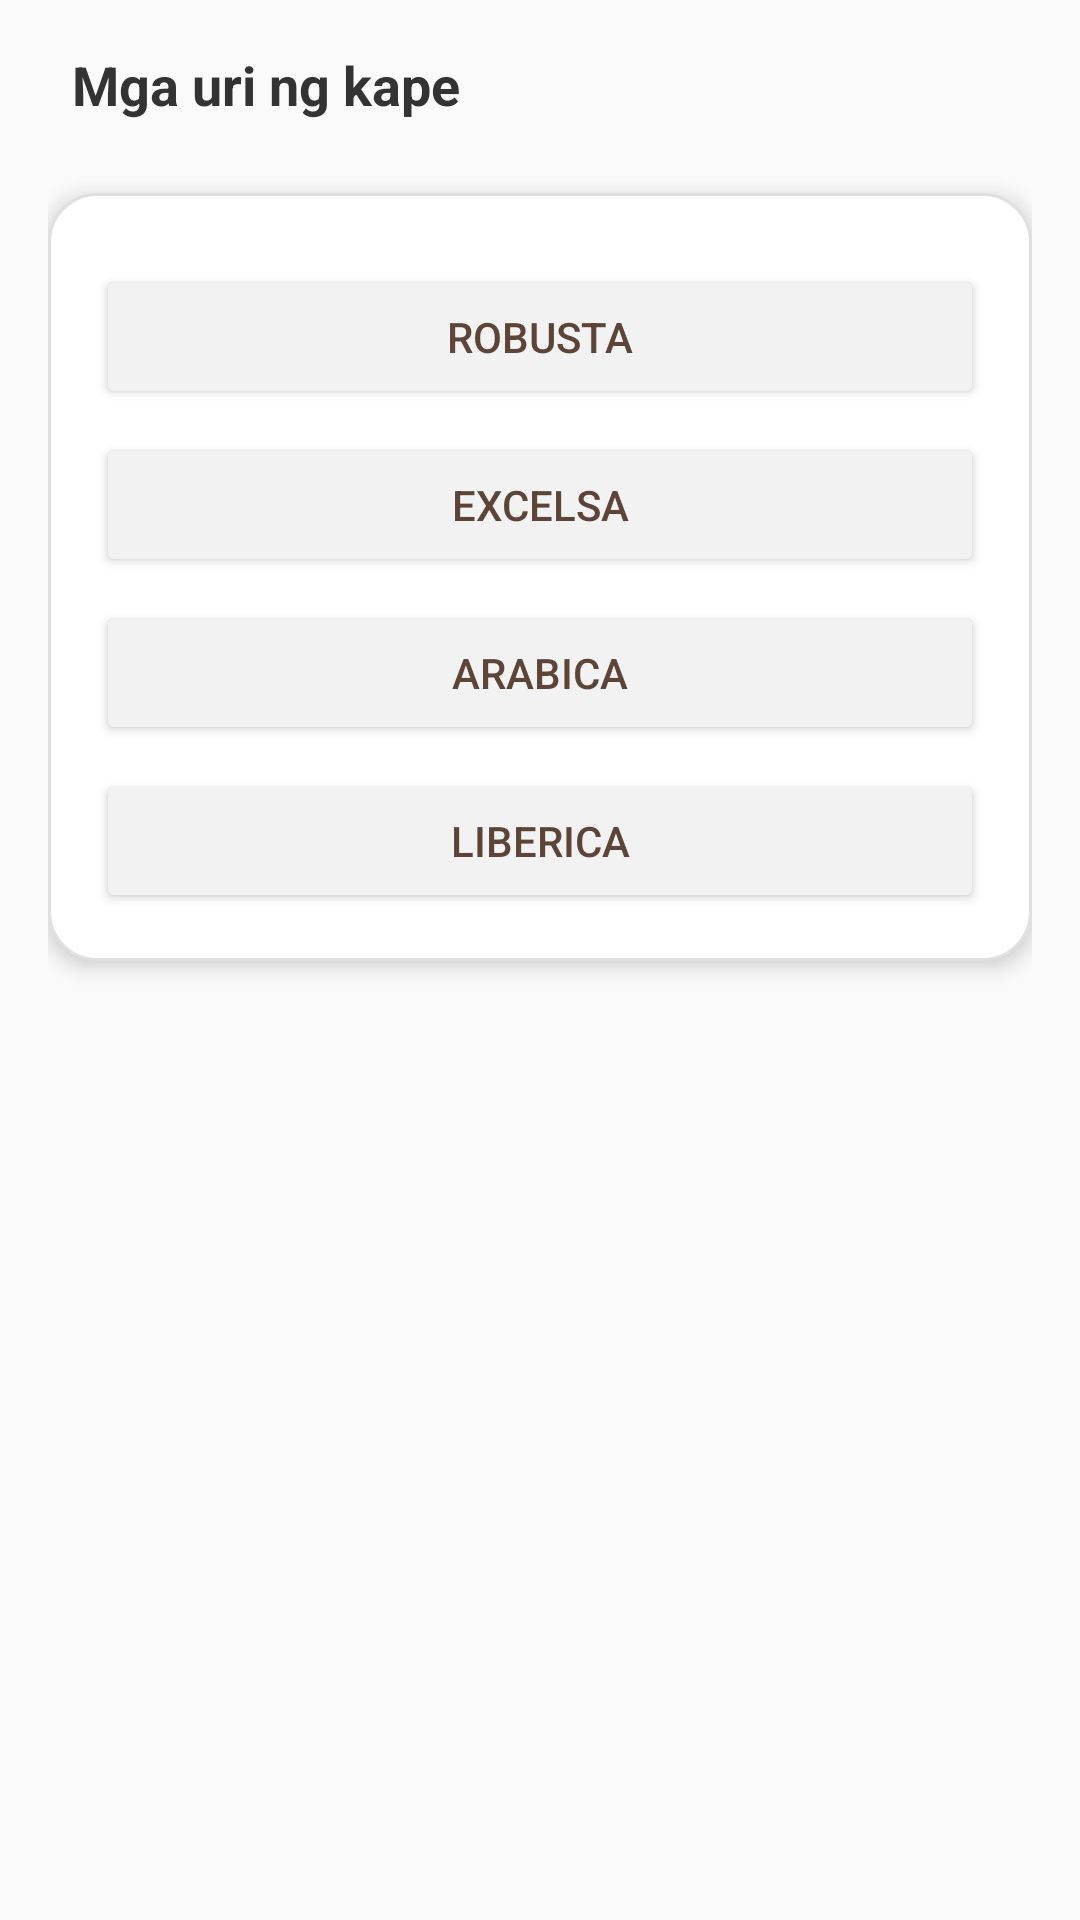

This screen was rendered from an Android layout file. Write that file and the resources it references.
<!-- AndroidManifest.xml: application theme Theme.ProjectKape -->
<!-- res/layout/activity_uri_ng_kape.xml -->
<?xml version="1.0" encoding="utf-8"?>
<LinearLayout xmlns:android="http://schemas.android.com/apk/res/android"
    android:layout_width="match_parent"
    android:layout_height="match_parent"
    android:orientation="vertical"
    android:background="#FAFAFA"
    android:padding="16dp">

    
    <LinearLayout
        android:layout_width="match_parent"
        android:layout_height="wrap_content"
        android:orientation="horizontal"
        android:gravity="center_vertical">

        <TextView
            android:layout_width="wrap_content"
            android:layout_height="wrap_content"
            android:text="Mga uri ng kape"
            android:textSize="18sp"
            android:textStyle="bold"
            android:layout_marginStart="8dp"
            android:textColor="#333333" />
    </LinearLayout>

    
    <LinearLayout
        android:layout_width="match_parent"
        android:layout_height="wrap_content"
        android:layout_marginTop="24dp"
        android:orientation="vertical"
        android:background="@drawable/card_background"
        android:padding="16dp"
        android:elevation="4dp">

        <Button
            android:id="@+id/btnRobusta"
            style="@style/KnowledgeButton"
            android:text="Robusta" />

        <Button
            android:id="@+id/btnExcelsa"
            style="@style/KnowledgeButton"
            android:text="Excelsa" />

        <Button
            android:id="@+id/btnArabica"
            style="@style/KnowledgeButton"
            android:text="Arabica" />

        <Button
            android:id="@+id/btnLiberica"
            style="@style/KnowledgeButton"
            android:text="Liberica" />
    </LinearLayout>
</LinearLayout>
<!-- resources referenced by this layout -->
<resources>
  <!-- drawable card_background (drawable) -->
  <shape xmlns:android="http://schemas.android.com/apk/res/android"
      android:shape="rectangle">
  
      <solid android:color="#FFFFFF" />
      <corners android:radius="16dp" />
      <stroke android:width="1dp" android:color="#E0E0E0" />
  </shape>
  <style name="KnowledgeButton">
          <item name="android:layout_width">match_parent</item>
          <item name="android:layout_height">wrap_content</item>
          <item name="android:layout_marginTop">8dp</item>
          <item name="android:backgroundTint">#F2F2F2</item>
          <item name="android:textColor">#5C4439</item>
          <item name="android:fontFamily">sans-serif-medium</item>
      </style>
  <style name="Theme.ProjectKape" parent="Base.Theme.ProjectKape" />
  <style name="Base.Theme.ProjectKape" parent="Theme.Material3.DayNight.NoActionBar">
          
          
      </style>
</resources>
